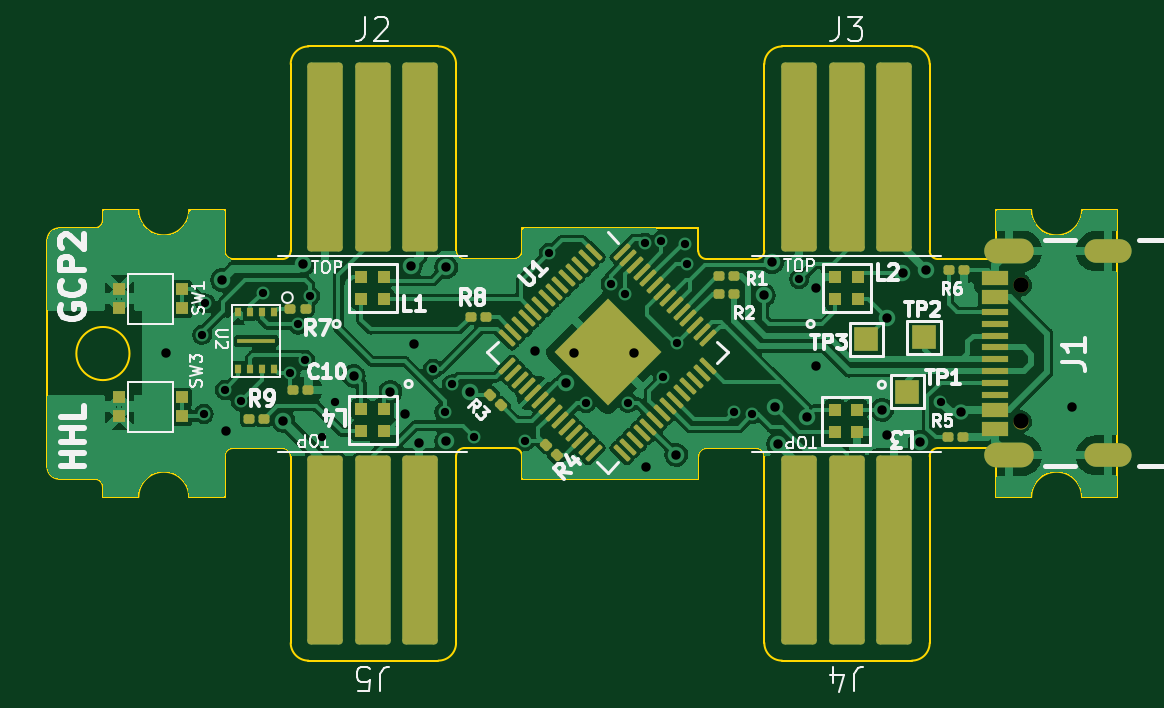
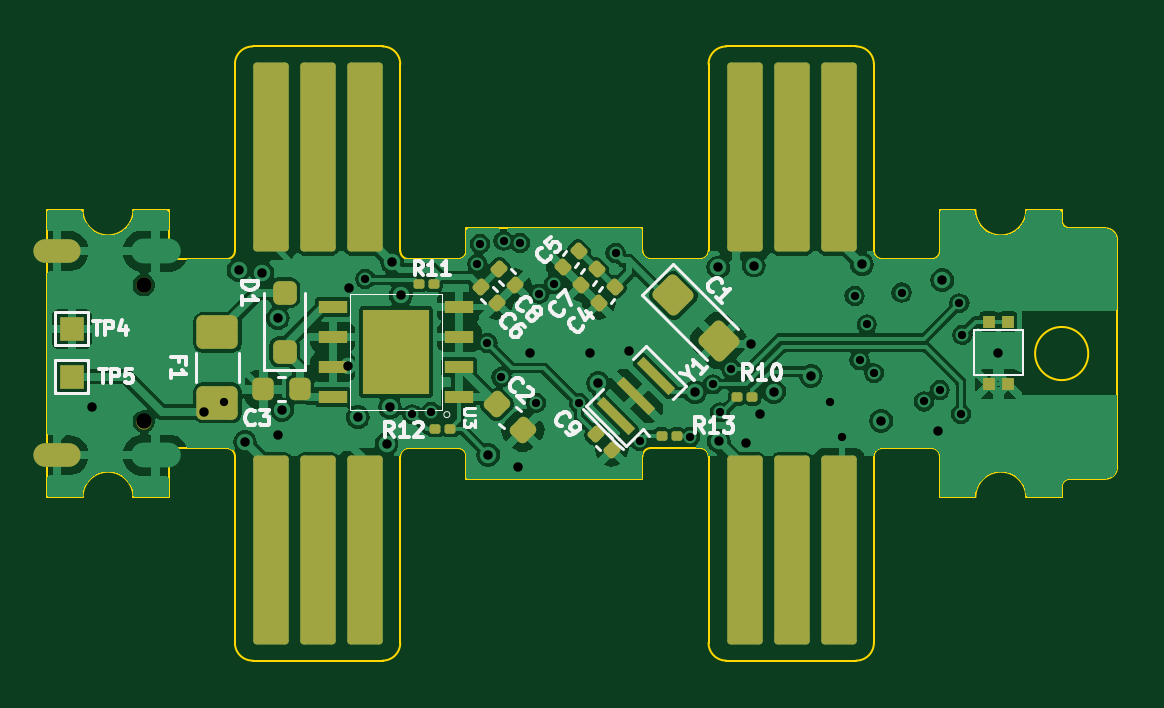
Circuit board: 13 layer files. Board 45.3 x 26.0 mm.
- bottom_copper: GCP-2-B_Cu.gbr (131871 bytes)
- bottom_mask: GCP-2-B_Mask.gbr (4990 bytes)
- paste: GCP-2-B_Paste.gbr (4076 bytes)
- bottom_silk: GCP-2-B_Silkscreen.gbr (27702 bytes)
- outline: GCP-2-Edge_Cuts.gbr (5468 bytes)
- top_copper: GCP-2-F_Cu.gbr (121638 bytes)
- top_mask: GCP-2-F_Mask.gbr (6582 bytes)
- paste: GCP-2-F_Paste.gbr (5480 bytes)
- top_silk: GCP-2-F_Silkscreen.gbr (40691 bytes)
- inner_copper: GCP-2-In1_Cu.gbr (95401 bytes)
- inner_copper: GCP-2-In2_Cu.gbr (93668 bytes)
- drill: GCP-2-NPTH.drl (364 bytes)
- drill: GCP-2-PTH.drl (1654 bytes)

=== bottom_copper: GCP-2-B_Cu.gbr (131871 bytes, source omitted) ===
=== bottom_mask: GCP-2-B_Mask.gbr (4990 bytes, source withheld) ===
=== paste: GCP-2-B_Paste.gbr (4076 bytes, source withheld) ===
=== bottom_silk: GCP-2-B_Silkscreen.gbr (27702 bytes, source omitted) ===
=== outline: GCP-2-Edge_Cuts.gbr ===
%TF.GenerationSoftware,KiCad,Pcbnew,7.0.6*%
%TF.CreationDate,2023-08-14T23:22:26-07:00*%
%TF.ProjectId,GCP-2,4743502d-322e-46b6-9963-61645f706362,rev?*%
%TF.SameCoordinates,Original*%
%TF.FileFunction,Profile,NP*%
%FSLAX46Y46*%
G04 Gerber Fmt 4.6, Leading zero omitted, Abs format (unit mm)*
G04 Created by KiCad (PCBNEW 7.0.6) date 2023-08-14 23:22:26*
%MOMM*%
%LPD*%
G01*
G04 APERTURE LIST*
%TA.AperFunction,Profile*%
%ADD10C,0.100000*%
%TD*%
G04 APERTURE END LIST*
D10*
X221118779Y-140765590D02*
X221118779Y-152921000D01*
X192369000Y-159843300D02*
G75*
G03*
X193119000Y-159093295I0J750000D01*
G01*
X215614779Y-142843279D02*
G75*
G03*
X215964779Y-142493295I21J349979D01*
G01*
X181821110Y-152921000D02*
G75*
G03*
X179671110Y-152921000I-1075000J0D01*
G01*
X203373205Y-142493295D02*
G75*
G03*
X203723221Y-142843295I349995J-5D01*
G01*
X176319000Y-141540600D02*
G75*
G03*
X175819000Y-142040590I0J-500000D01*
G01*
X203723221Y-150843321D02*
G75*
G03*
X203373221Y-151193295I-21J-349979D01*
G01*
X177819000Y-141540590D02*
X176319000Y-141540590D01*
X213169000Y-134593295D02*
X213169000Y-142493295D01*
X212419000Y-159843300D02*
G75*
G03*
X213169000Y-159093295I0J750000D01*
G01*
X183673221Y-150843321D02*
G75*
G03*
X183323221Y-151193295I-21J-349979D01*
G01*
X185769000Y-142843300D02*
G75*
G03*
X186119000Y-142493295I0J350000D01*
G01*
X178169000Y-152496000D02*
G75*
G03*
X177819000Y-152146000I-350000J0D01*
G01*
X206169005Y-159093295D02*
G75*
G03*
X206919000Y-159843295I749995J-5D01*
G01*
X186869000Y-133843295D02*
X192369000Y-133843295D01*
X217466825Y-140765590D02*
G75*
G03*
X219616825Y-140765590I1075000J0D01*
G01*
X178169000Y-141190590D02*
X178169000Y-140765590D01*
X192369000Y-159843295D02*
X186869000Y-159843295D01*
X186119000Y-159093295D02*
X186119000Y-151193295D01*
X193119005Y-142493295D02*
G75*
G03*
X193469000Y-142843295I349995J-5D01*
G01*
X219616825Y-140765590D02*
X221118779Y-140765590D01*
X205819000Y-150843295D02*
X203723221Y-150843295D01*
X213169000Y-151193295D02*
X213169000Y-159093295D01*
X183323221Y-151193295D02*
X183323221Y-152921000D01*
X185769000Y-150843295D02*
X183673221Y-150843295D01*
X195914779Y-152146000D02*
X203373221Y-152146000D01*
X206169000Y-159093295D02*
X206169000Y-151193295D01*
X183673221Y-142843295D02*
X185769000Y-142843295D01*
X178169000Y-152496000D02*
X178169000Y-152921000D01*
X183323205Y-142493295D02*
G75*
G03*
X183673221Y-142843295I349995J-5D01*
G01*
X186119005Y-159093295D02*
G75*
G03*
X186869000Y-159843295I749995J-5D01*
G01*
X215964805Y-151193295D02*
G75*
G03*
X215614779Y-150843295I-350005J-5D01*
G01*
X195914779Y-142493295D02*
X195914779Y-141540590D01*
X177819000Y-152146000D02*
X176319000Y-152146000D01*
X215964779Y-142493295D02*
X215964779Y-140765590D01*
X195914779Y-152146000D02*
X195914779Y-151193295D01*
X213519000Y-142843295D02*
X215614779Y-142843295D01*
X217466890Y-152921000D02*
X215964779Y-152921000D01*
X179671110Y-140765590D02*
G75*
G03*
X181821110Y-140765590I1075000J0D01*
G01*
X203373221Y-151193295D02*
X203373221Y-152146000D01*
X179671110Y-152921000D02*
X178169000Y-152921000D01*
X213519000Y-150843300D02*
G75*
G03*
X213169000Y-151193295I0J-350000D01*
G01*
X206919000Y-133843295D02*
X212419000Y-133843295D01*
X177819000Y-141540600D02*
G75*
G03*
X178169000Y-141190590I0J350000D01*
G01*
X213169005Y-142493295D02*
G75*
G03*
X213519000Y-142843295I349995J-5D01*
G01*
X215614779Y-150843295D02*
X213519000Y-150843295D01*
X193469000Y-142843295D02*
X195564779Y-142843295D01*
X193119000Y-151193295D02*
X193119000Y-159093295D01*
X186119000Y-142493295D02*
X186119000Y-134593295D01*
X181821110Y-152921000D02*
X183323221Y-152921000D01*
X206169005Y-151193295D02*
G75*
G03*
X205819000Y-150843295I-350005J-5D01*
G01*
X175819000Y-151646000D02*
G75*
G03*
X176319000Y-152146000I500000J0D01*
G01*
X219616890Y-152921000D02*
G75*
G03*
X217466890Y-152921000I-1075000J0D01*
G01*
X213169005Y-134593295D02*
G75*
G03*
X212419000Y-133843295I-750005J-5D01*
G01*
X206169000Y-142493295D02*
X206169000Y-134593295D01*
X195564779Y-142843279D02*
G75*
G03*
X195914779Y-142493295I21J349979D01*
G01*
X195914805Y-151193295D02*
G75*
G03*
X195564779Y-150843295I-350005J-5D01*
G01*
X193469000Y-150843300D02*
G75*
G03*
X193119000Y-151193295I0J-350000D01*
G01*
X193119005Y-134593295D02*
G75*
G03*
X192369000Y-133843295I-750005J-5D01*
G01*
X186869000Y-133843300D02*
G75*
G03*
X186119000Y-134593295I0J-750000D01*
G01*
X217288779Y-143953295D02*
G75*
G03*
X217288779Y-143953295I-250000J0D01*
G01*
X181821110Y-140765590D02*
X183323221Y-140765590D01*
X203373221Y-141540590D02*
X203373221Y-142493295D01*
X205819000Y-142843300D02*
G75*
G03*
X206169000Y-142493295I0J350000D01*
G01*
X183323221Y-140765590D02*
X183323221Y-142493295D01*
X203723221Y-142843295D02*
X205819000Y-142843295D01*
X219616890Y-152921000D02*
X221118779Y-152921000D01*
X186119005Y-151193295D02*
G75*
G03*
X185769000Y-150843295I-350005J-5D01*
G01*
X206919000Y-133843300D02*
G75*
G03*
X206169000Y-134593295I0J-750000D01*
G01*
X175819000Y-142040590D02*
X175819000Y-151646000D01*
X215964779Y-152921000D02*
X215964779Y-151193295D01*
X179671110Y-140765590D02*
X178169000Y-140765590D01*
X195564779Y-150843295D02*
X193469000Y-150843295D01*
X217288779Y-149733295D02*
G75*
G03*
X217288779Y-149733295I-250000J0D01*
G01*
X203373221Y-141540590D02*
X195914779Y-141540590D01*
X193119000Y-134593295D02*
X193119000Y-142493295D01*
X179294000Y-146843295D02*
G75*
G03*
X179294000Y-146843295I-1125000J0D01*
G01*
X217466825Y-140765590D02*
X215964779Y-140765590D01*
X212419000Y-159843295D02*
X206919000Y-159843295D01*
M02*

=== top_copper: GCP-2-F_Cu.gbr (121638 bytes, source omitted) ===
=== top_mask: GCP-2-F_Mask.gbr (6582 bytes, source omitted) ===
=== paste: GCP-2-F_Paste.gbr ===
%TF.GenerationSoftware,KiCad,Pcbnew,7.0.6*%
%TF.CreationDate,2023-08-14T23:22:26-07:00*%
%TF.ProjectId,GCP-2,4743502d-322e-46b6-9963-61645f706362,rev?*%
%TF.SameCoordinates,Original*%
%TF.FileFunction,Paste,Top*%
%TF.FilePolarity,Positive*%
%FSLAX46Y46*%
G04 Gerber Fmt 4.6, Leading zero omitted, Abs format (unit mm)*
G04 Created by KiCad (PCBNEW 7.0.6) date 2023-08-14 23:22:26*
%MOMM*%
%LPD*%
G01*
G04 APERTURE LIST*
G04 Aperture macros list*
%AMRoundRect*
0 Rectangle with rounded corners*
0 $1 Rounding radius*
0 $2 $3 $4 $5 $6 $7 $8 $9 X,Y pos of 4 corners*
0 Add a 4 corners polygon primitive as box body*
4,1,4,$2,$3,$4,$5,$6,$7,$8,$9,$2,$3,0*
0 Add four circle primitives for the rounded corners*
1,1,$1+$1,$2,$3*
1,1,$1+$1,$4,$5*
1,1,$1+$1,$6,$7*
1,1,$1+$1,$8,$9*
0 Add four rect primitives between the rounded corners*
20,1,$1+$1,$2,$3,$4,$5,0*
20,1,$1+$1,$4,$5,$6,$7,0*
20,1,$1+$1,$6,$7,$8,$9,0*
20,1,$1+$1,$8,$9,$2,$3,0*%
G04 Aperture macros list end*
%ADD10R,1.150000X0.600000*%
%ADD11R,1.150000X0.300000*%
%ADD12RoundRect,0.079500X-0.127279X-0.014849X-0.014849X-0.127279X0.127279X0.014849X0.014849X0.127279X0*%
%ADD13RoundRect,0.079500X-0.079500X-0.100500X0.079500X-0.100500X0.079500X0.100500X-0.079500X0.100500X0*%
%ADD14RoundRect,0.079500X0.079500X0.100500X-0.079500X0.100500X-0.079500X-0.100500X0.079500X-0.100500X0*%
%ADD15RoundRect,0.050000X-0.309359X0.238649X0.238649X-0.309359X0.309359X-0.238649X-0.238649X0.309359X0*%
%ADD16RoundRect,0.050000X-0.309359X-0.238649X-0.238649X-0.309359X0.309359X0.238649X0.238649X0.309359X0*%
%ADD17RoundRect,0.249999X-0.558616X0.000000X0.000000X-0.558616X0.558616X0.000000X0.000000X0.558616X0*%
%ADD18R,0.550000X0.550000*%
%ADD19R,0.550000X0.500000*%
%ADD20R,0.300000X0.400000*%
%ADD21R,1.600000X0.200000*%
G04 APERTURE END LIST*
D10*
%TO.C,J1*%
X215951187Y-150030946D03*
X215951187Y-149230946D03*
D11*
X215951187Y-148080946D03*
X215951187Y-147080946D03*
X215951187Y-146580946D03*
X215951187Y-145580946D03*
D10*
X215951187Y-143630946D03*
X215951187Y-144430946D03*
D11*
X215951187Y-145080946D03*
X215951187Y-146080946D03*
X215951187Y-147580946D03*
X215951187Y-148580946D03*
%TD*%
D12*
%TO.C,R4*%
X196914467Y-150682288D03*
X197402371Y-151170192D03*
%TD*%
D13*
%TO.C,R6*%
X213945408Y-143306241D03*
X214635408Y-143306241D03*
%TD*%
D14*
%TO.C,R5*%
X214604342Y-150383306D03*
X213914342Y-150383306D03*
%TD*%
%TO.C,R7*%
X186773608Y-144951781D03*
X186083608Y-144951781D03*
%TD*%
%TO.C,R1*%
X204917408Y-143560241D03*
X204227408Y-143560241D03*
%TD*%
D15*
%TO.C,U1*%
X198941158Y-142525295D03*
X198658315Y-142808138D03*
X198375473Y-143090980D03*
X198092630Y-143373823D03*
X197809787Y-143656666D03*
X197526945Y-143939508D03*
X197244102Y-144222351D03*
X196961259Y-144505194D03*
X196678416Y-144788037D03*
X196395574Y-145070879D03*
X196112731Y-145353722D03*
X195829888Y-145636565D03*
X195547046Y-145919407D03*
X195264203Y-146202250D03*
D16*
X195264203Y-147386654D03*
X195547046Y-147669497D03*
X195829888Y-147952339D03*
X196112731Y-148235182D03*
X196395574Y-148518025D03*
X196678416Y-148800867D03*
X196961259Y-149083710D03*
X197244102Y-149366553D03*
X197526945Y-149649396D03*
X197809787Y-149932238D03*
X198092630Y-150215081D03*
X198375473Y-150497924D03*
X198658315Y-150780766D03*
X198941158Y-151063609D03*
D15*
X200125562Y-151063609D03*
X200408405Y-150780766D03*
X200691247Y-150497924D03*
X200974090Y-150215081D03*
X201256933Y-149932238D03*
X201539775Y-149649396D03*
X201822618Y-149366553D03*
X202105461Y-149083710D03*
X202388304Y-148800867D03*
X202671146Y-148518025D03*
X202953989Y-148235182D03*
X203236832Y-147952339D03*
X203519674Y-147669497D03*
X203802517Y-147386654D03*
D16*
X203802517Y-146202250D03*
X203519674Y-145919407D03*
X203236832Y-145636565D03*
X202953989Y-145353722D03*
X202671146Y-145070879D03*
X202388304Y-144788037D03*
X202105461Y-144505194D03*
X201822618Y-144222351D03*
X201539775Y-143939508D03*
X201256933Y-143656666D03*
X200974090Y-143373823D03*
X200691247Y-143090980D03*
X200408405Y-142808138D03*
X200125562Y-142525295D03*
D17*
X199533360Y-145663081D03*
X198401989Y-146794452D03*
X200664731Y-146794452D03*
X199533360Y-147925823D03*
%TD*%
D18*
%TO.C,L1*%
X189111408Y-144543241D03*
X190061408Y-144543241D03*
X190061408Y-143593241D03*
X189111408Y-143593241D03*
%TD*%
%TO.C,L4*%
X190061408Y-149181241D03*
X189111408Y-149181241D03*
X189111408Y-150131241D03*
X190061408Y-150131241D03*
%TD*%
D12*
%TO.C,R3*%
X194547654Y-148563807D03*
X195035558Y-149051711D03*
%TD*%
D14*
%TO.C,R8*%
X194401000Y-145288000D03*
X193711000Y-145288000D03*
%TD*%
%TO.C,R2*%
X204917408Y-144322241D03*
X204227408Y-144322241D03*
%TD*%
D13*
%TO.C,C10*%
X186202118Y-148380971D03*
X186892118Y-148380971D03*
%TD*%
D19*
%TO.C,SW3*%
X178863408Y-148698000D03*
X178863408Y-149498000D03*
X181513408Y-148698000D03*
X181513408Y-149498000D03*
%TD*%
D18*
%TO.C,L3*%
X210094408Y-149214241D03*
X209144408Y-149214241D03*
X209144408Y-150164241D03*
X210094408Y-150164241D03*
%TD*%
D14*
%TO.C,R9*%
X185003000Y-149606000D03*
X184313000Y-149606000D03*
%TD*%
D19*
%TO.C,SW1*%
X178863408Y-144126000D03*
X178863408Y-144926000D03*
X181513408Y-144126000D03*
X181513408Y-144926000D03*
%TD*%
D18*
%TO.C,L2*%
X209177408Y-144543241D03*
X210127408Y-144543241D03*
X210127408Y-143593241D03*
X209177408Y-143593241D03*
%TD*%
D20*
%TO.C,U2*%
X185408000Y-145104000D03*
X184908000Y-145104000D03*
X184408000Y-145104000D03*
X183908000Y-145104000D03*
X183908000Y-147504000D03*
X184408000Y-147504000D03*
X184908000Y-147504000D03*
X185408000Y-147504000D03*
D21*
X184658000Y-146304000D03*
%TD*%
M02*

=== top_silk: GCP-2-F_Silkscreen.gbr (40691 bytes, source omitted) ===
=== inner_copper: GCP-2-In1_Cu.gbr (95401 bytes, source omitted) ===
=== inner_copper: GCP-2-In2_Cu.gbr (93668 bytes, source omitted) ===
=== drill: GCP-2-NPTH.drl ===
M48
; DRILL file {KiCad 7.0.6} date Mon Aug 14 23:22:33 2023
; FORMAT={-:-/ absolute / inch / decimal}
; #@! TF.CreationDate,2023-08-14T23:22:33-07:00
; #@! TF.GenerationSoftware,Kicad,Pcbnew,7.0.6
; #@! TF.FileFunction,NonPlated,1,4,NPTH
FMAT,2
INCH
; #@! TA.AperFunction,NonPlated,NPTH,ComponentDrill
T1C0.0256
%
G90
G05
T1
X8.5443Y-5.667
X8.5443Y-5.8945
T0
M30

=== drill: GCP-2-PTH.drl ===
M48
; DRILL file {KiCad 7.0.6} date Mon Aug 14 23:22:33 2023
; FORMAT={-:-/ absolute / inch / decimal}
; #@! TF.CreationDate,2023-08-14T23:22:33-07:00
; #@! TF.GenerationSoftware,Kicad,Pcbnew,7.0.6
; #@! TF.FileFunction,Plated,1,4,PTH
FMAT,2
INCH
; #@! TA.AperFunction,Plated,PTH,ViaDrill
T1C0.0138
; #@! TA.AperFunction,Plated,PTH,ViaDrill
T2C0.0157
; #@! TA.AperFunction,Plated,PTH,ComponentDrill
T3C0.0236
%
G90
G05
T1
X7.18Y-5.75
X7.1825Y-5.8818
X7.1851Y-5.6974
X7.2177Y-5.842
X7.2442Y-5.8611
X7.2813Y-5.6797
X7.327Y-5.8141
X7.3393Y-5.7327
X7.3513Y-5.7923
X7.3596Y-5.6856
X7.38Y-5.92
X7.4012Y-5.8615
X7.5649Y-5.8069
X7.5839Y-5.8792
X7.5959Y-5.8325
X7.6338Y-5.9206
X7.7174Y-5.9272
X7.7581Y-5.614
X7.8191Y-5.8635
X7.8608Y-5.665
X7.8853Y-5.6817
X7.8904Y-5.8633
X7.9172Y-5.5973
X7.9446Y-5.5932
X7.9482Y-5.8205
X7.9716Y-5.7638
X7.9841Y-5.5985
X7.9883Y-5.632
X8.0655Y-5.8787
X8.0968Y-5.8824
X8.1752Y-5.6573
X8.4105Y-5.8619
T2
X7.12Y-5.78
X7.2134Y-5.659
X7.22Y-5.91
X7.3152Y-5.8934
X7.3476Y-5.6327
X7.4323Y-5.8186
X7.4938Y-5.8451
X7.5174Y-5.8828
X7.5279Y-5.6346
X7.5322Y-5.7658
X7.5408Y-5.9303
X7.5863Y-5.9274
X7.5867Y-5.6377
X7.6258Y-5.8459
X7.7351Y-5.7776
X7.7871Y-5.8308
X7.8Y-5.78
X7.9Y-5.78
X7.92Y-5.97
X7.97Y-5.95
X8.116Y-5.6842
X8.1302Y-5.6288
X8.134Y-5.8711
X8.1398Y-5.9322
X8.1879Y-5.8872
X8.2025Y-5.6715
X8.2035Y-5.8027
X8.3134Y-5.875
X8.3209Y-5.7221
X8.3214Y-5.9163
X8.3472Y-5.6463
X8.3756Y-5.9288
X8.3865Y-5.6423
X8.444Y-5.879
X8.63Y-5.87
T3
G00X8.503Y-5.6107
M15
G01X8.5463Y-5.6107
M16
G05
G00X8.503Y-5.9508
M15
G01X8.5463Y-5.9508
M16
G05
G00X8.6735Y-5.6107
M15
G01X8.705Y-5.6107
M16
G05
G00X8.6735Y-5.9508
M15
G01X8.705Y-5.9508
M16
G05
T0
M30
